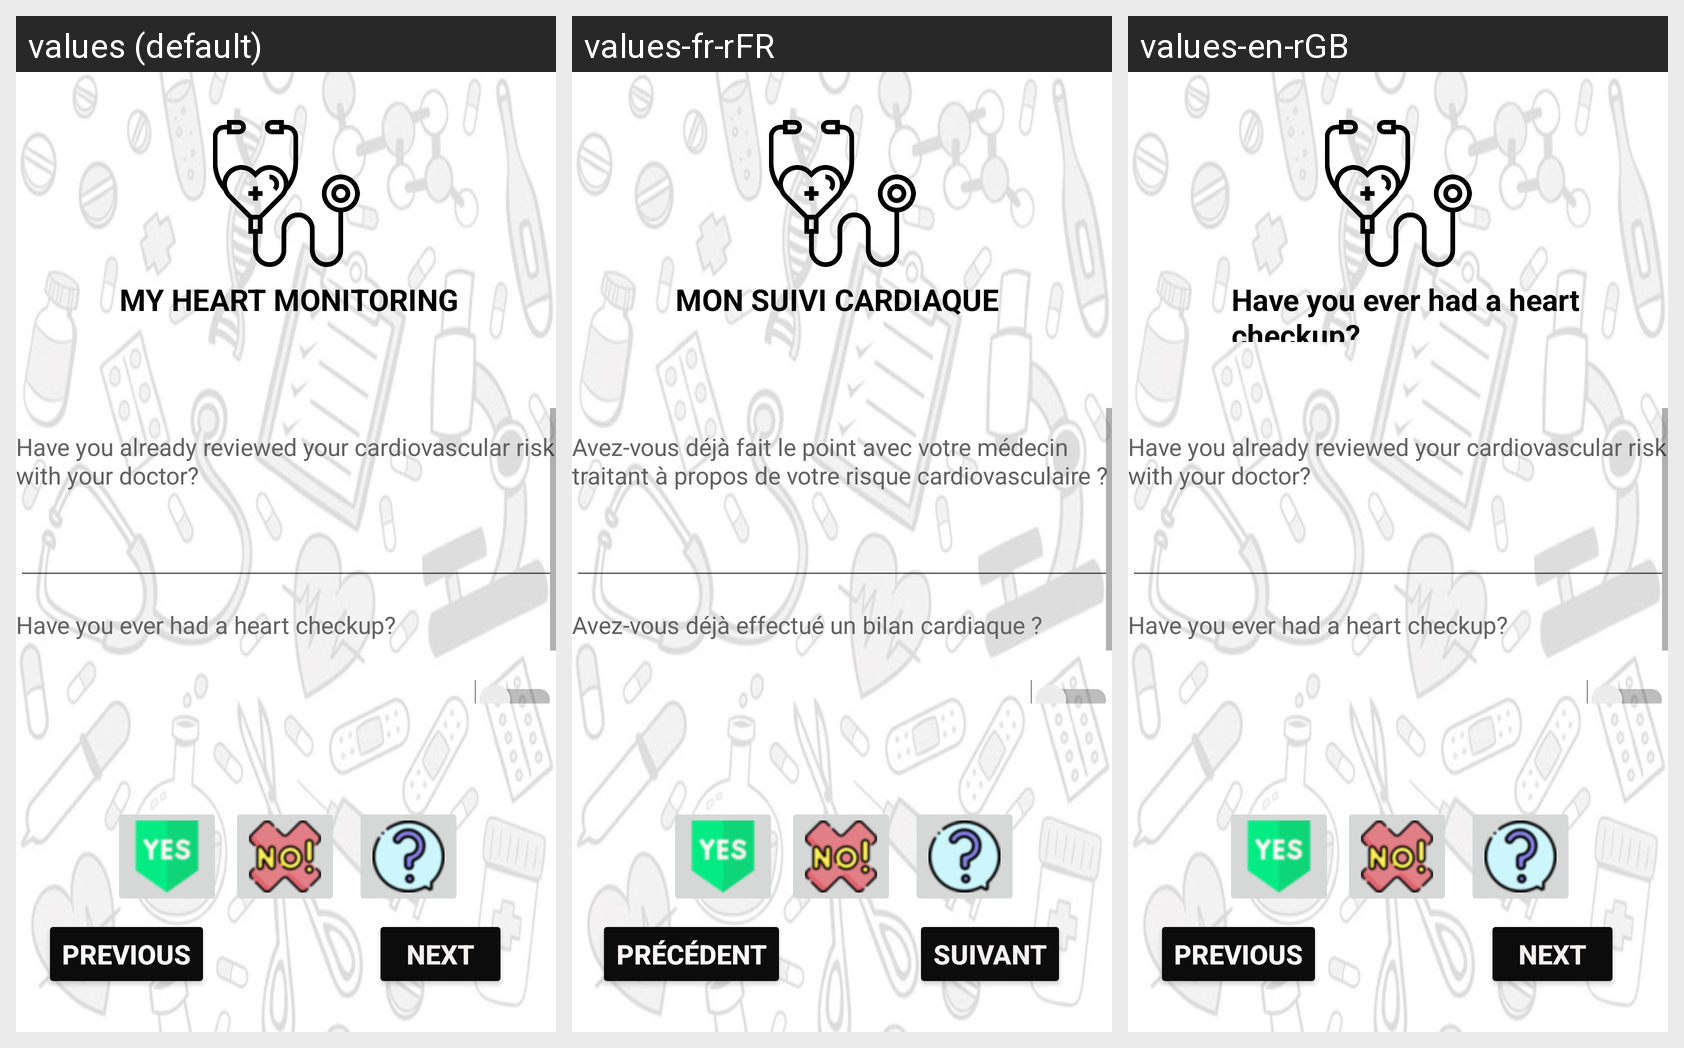

Strings drawn on this Android screen and how each of the app's shown locales translates them:
Android screen res/layout/activity_page3.xml rendered under 3 locales, left to right: values (default), values-fr-rFR, values-en-rGB. Device: Nexus 5 (rendered at 1080×1920; each locale shown at half size, 540×960, under a caption strip naming it); theme Theme.TA_Prog_ANDROID.
Strings drawn on this screen, with the default value and each locale's value (text and hints the layout hard-codes appear in the picture but are not listed):

mon_suivi_cardiaque
  values: MY HEART MONITORING
  values-fr-rFR: MON SUIVI CARDIAQUE
  values-en-rGB: Have you ever had a heart checkup?

point_coeur
  values: Have you already reviewed your cardiovascular risk with your doctor?
  values-fr-rFR: Avez-vous déjà fait le point avec votre médecin traitant à propos de votre risque cardiovasculaire ?
  values-en-rGB: Have you already reviewed your cardiovascular risk with your doctor?

avez_vous_d_j_effectu_un_bilan_cardiaque
  values: Have you ever had a heart checkup?
  values-fr-rFR: Avez-vous déjà effectué un bilan cardiaque ?
  values-en-rGB: Have you ever had a heart checkup?

avez_vous_d_j_consult_un_cardiologue
  values: Have you ever seen a cardiologist?
  values-fr-rFR: Avez-vous déjà consulté un cardiologue ?
  values-en-rGB: Have you ever seen a cardiologist?

pr_c_dent
  values: Previous
  values-fr-rFR: Précédent
  values-en-rGB: Previous

suivant
  values: Next
  values-fr-rFR: Suivant
  values-en-rGB: Next
